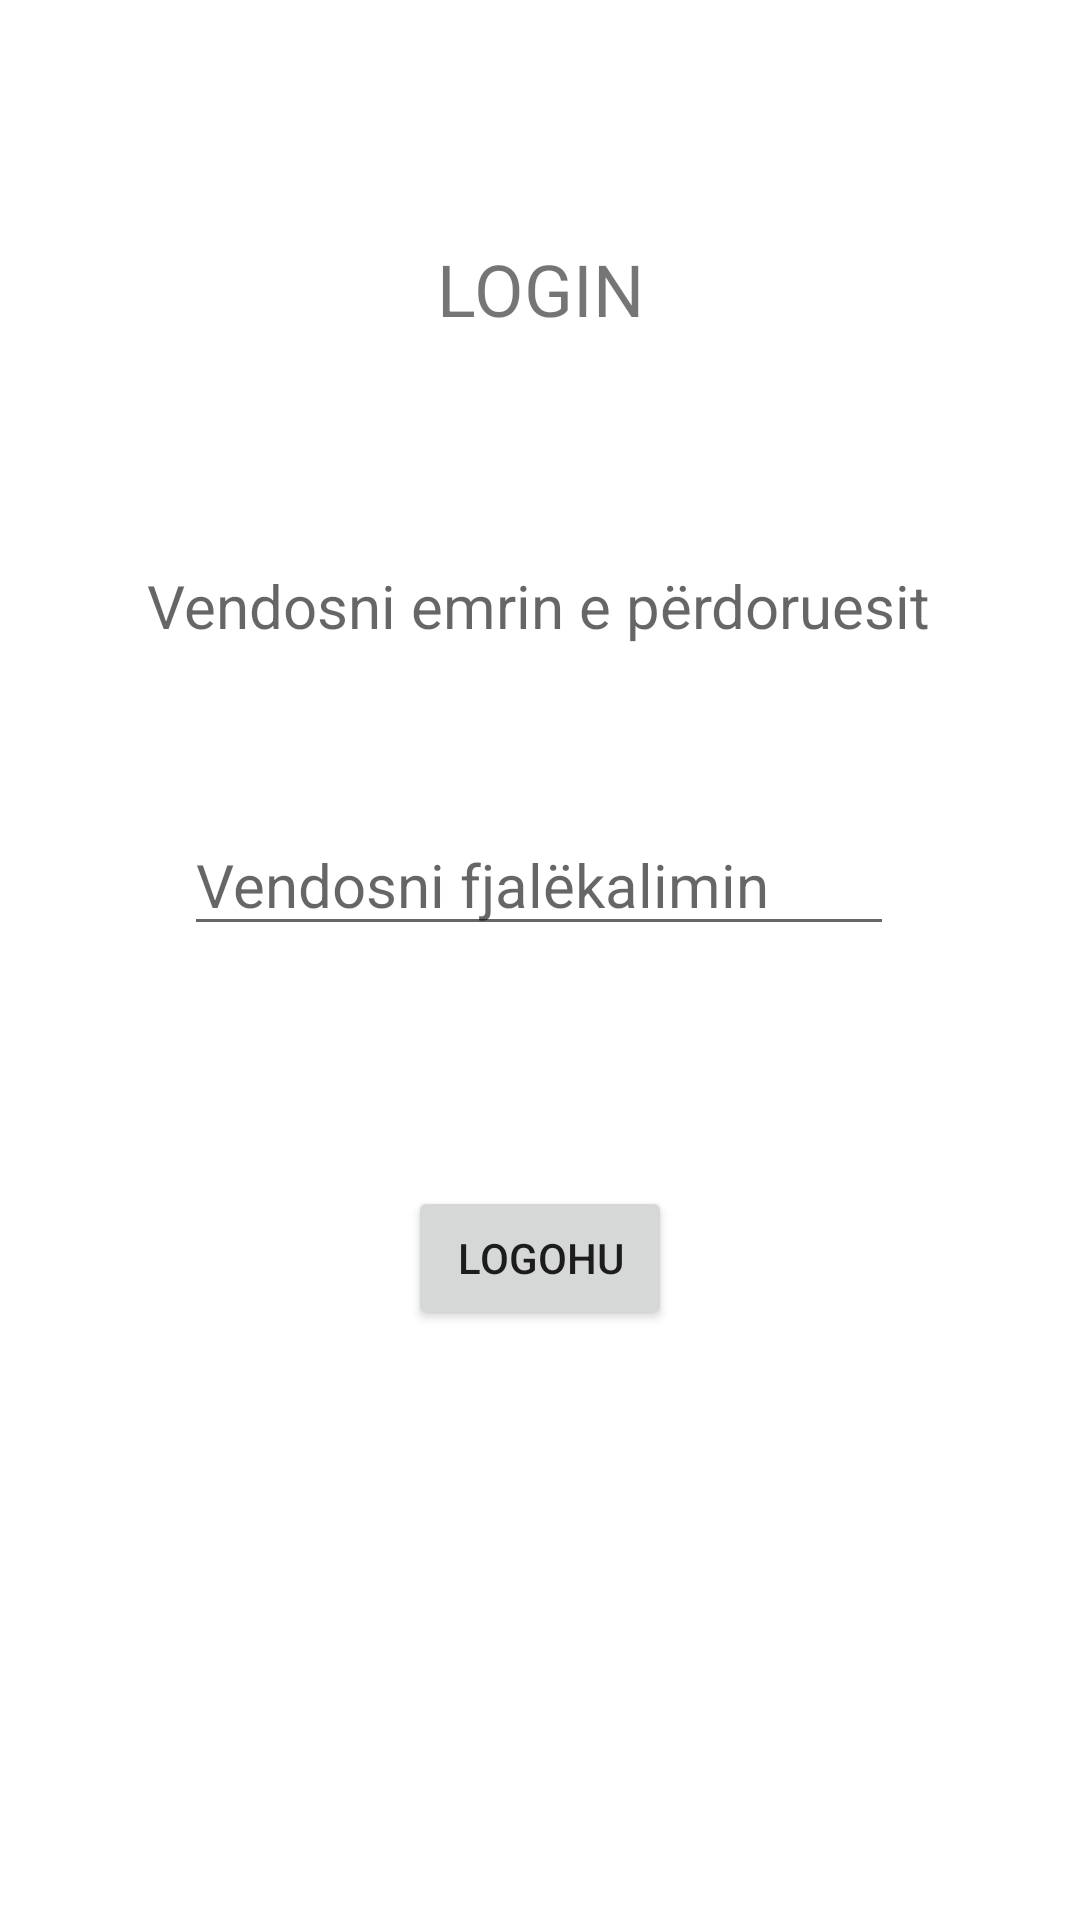

The Android layout XML behind this screen, and the referenced resources:
<!-- AndroidManifest.xml: application theme Theme.EcoCare -->
<!-- res/layout/activity_login.xml -->
<?xml version="1.0" encoding="utf-8"?>
<androidx.constraintlayout.widget.ConstraintLayout xmlns:android="http://schemas.android.com/apk/res/android"
    xmlns:app="http://schemas.android.com/apk/res-auto"
    xmlns:tools="http://schemas.android.com/tools"
    android:layout_width="match_parent"
    android:layout_height="match_parent"
    tools:context=".Login">

    <TextView
        android:id="@+id/textView"
        android:layout_width="wrap_content"
        android:layout_height="wrap_content"
        android:layout_marginTop="80dp"
        android:text="LOGIN"
        android:textSize="24sp"
        app:layout_constraintEnd_toEndOf="parent"
        app:layout_constraintStart_toStartOf="parent"
        app:layout_constraintTop_toTopOf="parent" />

    <TextView
        android:id="@+id/etUsername"
        android:layout_width="wrap_content"
        android:layout_height="wrap_content"
        android:layout_marginTop="76dp"
        android:hint="Vendosni emrin e përdoruesit"
        android:textSize="20sp"
        app:layout_constraintEnd_toEndOf="parent"
        app:layout_constraintHorizontal_bias="0.498"
        app:layout_constraintStart_toStartOf="parent"
        app:layout_constraintTop_toBottomOf="@+id/textView" />

    <EditText
        android:id="@+id/etPassword"
        android:layout_width="wrap_content"
        android:layout_height="wrap_content"
        android:layout_marginTop="56dp"
        android:ems="10"
        android:hint="Vendosni fjalëkalimin"
        android:inputType="textPassword"
        android:textSize="20sp"
        app:layout_constraintEnd_toEndOf="parent"
        app:layout_constraintHorizontal_bias="0.497"
        app:layout_constraintStart_toStartOf="parent"
        app:layout_constraintTop_toBottomOf="@+id/etUsername" />

    <Button
        android:id="@+id/btLogin"
        android:layout_width="wrap_content"
        android:layout_height="wrap_content"
        android:layout_marginTop="80dp"
        android:onClick="dbLogin"
        android:text="Logohu"
        app:layout_constraintEnd_toEndOf="parent"
        app:layout_constraintStart_toStartOf="parent"
        app:layout_constraintTop_toBottomOf="@+id/etPassword" />
</androidx.constraintlayout.widget.ConstraintLayout>
<!-- resources referenced by this layout -->
<resources>
  <style name="Theme.EcoCare" parent="Theme.MaterialComponents.DayNight.DarkActionBar">
          
          <item name="colorPrimary">@color/purple_500</item>
          <item name="colorPrimaryVariant">@color/purple_700</item>
          <item name="colorOnPrimary">@color/white</item>
          
          <item name="colorSecondary">@color/teal_200</item>
          <item name="colorSecondaryVariant">@color/teal_700</item>
          <item name="colorOnSecondary">@color/black</item>
          
          <item name="android:statusBarColor" tools:targetApi="l">?attr/colorPrimaryVariant</item>
          
      </style>
  <color name="purple_500">#FF6200EE</color>
  <color name="purple_700">#FF3700B3</color>
  <color name="white">#FFFFFF</color>
  <color name="teal_200">#FF03DAC5</color>
  <color name="teal_700">#FF018786</color>
  <color name="black">#FF000000</color>
</resources>
